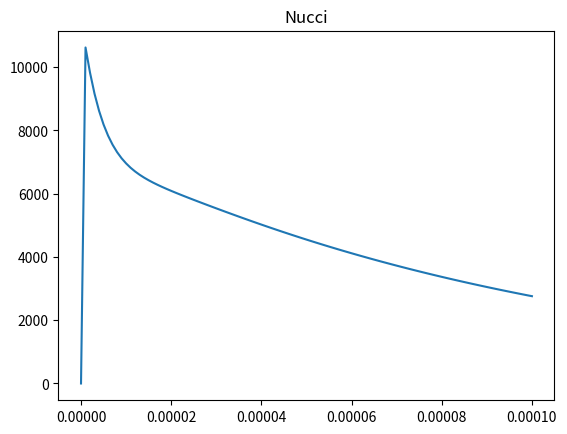
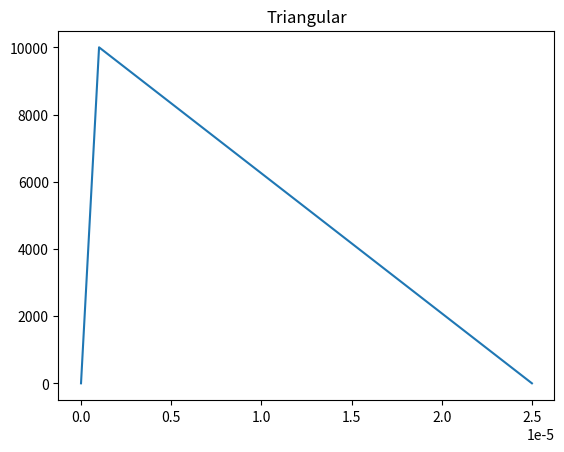

The matplotlib source for these figures, in order: (Note: this script raises an exception after producing the figures.)
#!/usr/bin/python

"""
This program calculates and returns current waveforms to be used in any 
lightning model.

The waveforms that can be implemented are:
    1) nucci_1990:
        This waveform is described in the paper titled "Lightning Return Stroke
        Current Models With Specified Channel-Base Current: A Review
        and Comparison" by Nucci et. al. (1990)
    
    2) triangular:
        A common triangular wave.
        
All functions return a tuple containing two numpy arrays: one for the time axis, and one for the data axis.

For more information on the parameters required for each waveform, take a look
at the documentation in each function definition.
 
Sample Code is provided at the end of the source code in the __main__ method.

"""

import numpy as np
import matplotlib.pyplot as plt
import sys

def gamerota_2012_median_first(t_end, samples, type="neg"):
    """
    Returns the waveform described by Gamerota et. al. (2012) for the median
    first stroke (negative or positive).
    
    Params:
        type (string): "Negative" or "positive". Defines the type of flash.
        t_end (float): Specified the end of the interval for the waveform.
                       The waveform is specified in the interval [0, t_end]
        samples (int): Number of samples between [0, t_end]
    
    Output:
        (t_array_i, i): Tuple containing the current waveform array, i,
                        with its appropriate time array, t_array_i.
    """
    if not(isinstance(type, str)):
        err = "Error: the type parameter must be a string."
        
        return (None, None, err)
        
    type = type.lower()
    
    if "neg" in type:
    
        I0 = np.array( [3, 3, 3, 3, 20 , 15] ) * 1E3 # Amps
        n = np.array( [2, 3, 9, 11, 85, 2] )            # Unitless
        tau_1 = np.array( [4, 4, 4, 4, 4.5, 20]) * 1E-6 # Seconds
        tau_2 = np.array( [20, 20, 20, 20, 23, 240] ) * 1E-6    #Seconds
        
    elif "pos" in type:
    
        I0 = np.array( [20, 5, 6, 7] ) * 1E3 # Amps
        n = np.array( [116, 3, 2.5, 4] )            # Unitless
        tau_1 = np.array( [6, 9, 8, 6]) * 1E-6  # Seconds
        tau_2 = np.array( [50, 30, 30, 30] ) * 1E-6 #Seconds
    
    else:
        err = "Error: Unkown type. Use \"positive\" or \"negative\"."
        
        return (None, None, err)
        
     
    delta_t = float(t_end) / samples
    t_array_i = np.arange(0,t_end,delta_t)

    i = np.zeros(t_array_i.shape[0])

    for tt in xrange(i.shape[0]):
        for k in xrange(I0.shape[0]):
            eta_k = np.exp(-tau_1[k]*(n[k]*(tau_2[k]/tau_1[k]))**(1/n[k]) \
                           / tau_2[k])
                       
            i[tt] += (I0[k] * np.exp(-t_array_i[tt]/tau_2[k]) * \
                     (t_array_i[tt]/tau_1[k])**n[k]) / (eta_k * (1 + \
                     (t_array_i[tt]/tau_1[k])**n[k]))
    
    return (t_array_i, i, None)

def gamerota_2012_median_cc(t_end, samples, type="neg"):
    """
    Returns the waveform described by Gamerota et. al. (2012) for the median
    continuing current (negative or positive).
    
    Params:
        type (string): "Negative" or "positive". Defines the type of flash.
        t_end (float): Specified the end of the interval for the waveform.
                       The waveform is specified in the interval [0, t_end]
        samples (int): Number of samples between [0, t_end]
    
    Output:
        (t_array_i, i): Tuple containing the current waveform array, i,
                        with its appropriate time array, t_array_i.   
    """
    
    if not(isinstance(type, str)):
        err = "Error: the type parameter must be a string."
        
        return (None, None, err)
        
    type = type.lower()
    
    if "neg" in type:
    
        I0 = np.array( [200] ) # Amps
        n = np.array( [9] )         # Unitless
        tau_1 = np.array( [4]) * 1E-6   # Seconds
        tau_2 = np.array( [70] ) * 1E-6 #Seconds
        
    elif "pos" in type:
        I0 = np.array( [4] ) * 1E3 # Amps
        n = np.array( [9] )         # Unitless
        tau_1 = np.array( [3]) * 1E-6   # Seconds
        tau_2 = np.array( [30] ) * 1E-6 #Seconds
        
    else:
        err = "Error: Unkown type. Use \"positive\" or \"negative\"."
        
        return (None, None, err)
    
    delta_t = float(t_end) / samples
    t_array_i = np.arange(0,t_end,delta_t)
    
    i = np.zeros(t_array_i.shape[0])
    
    for tt in xrange(i.shape[0]):
        for k in xrange(I0.shape[0]):
            eta_k = np.exp(-tau_1[k]*(n[k]*(tau_2[k]/tau_1[k]))**(1/n[k]) \
                           / tau_2[k])
                           
            i[tt] += (I0[k] * np.exp(-t_array_i[tt]/tau_2[k]) * \
                     (t_array_i[tt]/tau_1[k])**n[k]) / (eta_k * (1 + \
                     (t_array_i[tt]/tau_1[k])**n[k]))
         
    return (t_array_i, i, None)

def gamerota_2012_median_subsequent(t_end, samples, type="neg"):
    """
    Returns the waveform described by Gamerota et. al. (2012) for the median
    subsequent stroke (negative or positive).
    
    Params:
        type (string): "Negative" or "positive". Defines the type of flash.
        t_end (float): Specified the end of the interval for the waveform.
                       The waveform is specified in the interval [0, t_end]
        samples (int): Number of samples between [0, t_end]
    
    Output:
        (t_array_i, i): Tuple containing the current waveform array, i,
                        with its appropriate time array, t_array_i.    
    """
    
    if not(isinstance(type, str)):
        err = "Error: the type parameter must be a string."
        
        return (None, None, err)
        
    type = type.lower()
    
    if "neg" in type:
    
        I0 = np.array( [7.5, 5] ) * 1E3 # Amps
        n = np.array( [55, 2] )         # Unitless
        tau_1 = np.array( [1.1, 1.2]) * 1E-6    # Seconds
        tau_2 = np.array( [15, 500] ) * 1E-6    #Seconds
        
    elif "pos" in type:
        err = "Error: Waveform not defined for positive subsequent strokes."

        return (None, None, err)
        
    else:
        err = "Error: Unkown type. Use \"positive\" or \"negative\"."
        
        return (None, None, err)
    
    delta_t = float(t_end) / samples
    t_array_i = np.arange(0,t_end,delta_t)
    
    i = np.zeros(t_array_i.shape[0])
    
    for tt in xrange(i.shape[0]):
        for k in xrange(I0.shape[0]):
            eta_k = np.exp(-tau_1[k]*(n[k]*(tau_2[k]/tau_1[k]))**(1/n[k]) \
                           / tau_2[k])
                           
            i[tt] += (I0[k] * np.exp(-t_array_i[tt]/tau_2[k]) * \
                     (t_array_i[tt]/tau_1[k])**n[k]) / (eta_k * (1 + \
                     (t_array_i[tt]/tau_1[k])**n[k]))
    
    return (t_array_i, i, None)
    
def jerauld_di_dt_2007(alpha, beta, Tpeak, gamma, t_end, samples):
    """
    Returns the di/dt waveform described by Jerauld (2007).
    
    Params:
        alpha (list of floats): [alpha1, alpha2] as specified in the paper
        beta (float): as described in the paper
        Tpeak (float): as described in the paper
        gamma (float): as described in the paper
        t_end (float): Specified the end of the interval for the waveform.
                       The waveform is specified in the interval [0, t_end]
        samples (int): Number of samples between [0, t_end]
    
    Output:
        (t_array_i, di): Tuple containing the current derivative waveform 
                         array, di, with its appropriate time array, t_array_i.
    """
    
    try:
        alpha1 = alpha[0]
        alpha2 = alpha[1]
        
    except TypeError as e:
        err = "Error: Input I must be a list of the form [I01, I02]"
        
        return (None, None, err)
        
    except IndexError as e:
        err = "Error: Not enough items in the list. Input alpha must be a \
               list of the form [alpha1, alpha2]"

        return (None, None, err)
        
    delta_t = float(t_end) / samples
    t_array_i = np.arange(0,t_end,delta_t)
    
    di = ( alpha1 / ( 1 + ( (t_array_i - Tpeak) / gamma )**2 ) +\
           alpha2 / ( 1 + ( (t_array_i - Tpeak) / (0.5*Tpeak) )**2 )) *\
         ( (1 + beta) / ( 1 + np.exp( (t_array_i - Tpeak - 3*gamma)/gamma) ) -\
           beta )*\
         ( 1 - 1 / ( 1 + np.exp( 4 * (t_array_i - 0.5 * Tpeak) / Tpeak ) ) )
    
    return (t_array_i, di, None)

def nucci_1990(I, tau, eta, t_end, samples):
    """
    Returns the waveform described by Nucci et. al. (1990).
    
    Params:
        I (list of floats): [I01, I02] as specified in the paper
        tau (list of floats): [tau_1, tau_2, tau_3, tau_4] as specified in 
                              the paper
        eta (float): as described in the paper
        t_end (float): Specified the end of the interval for the waveform.
                       The waveform is specified in the interval [0, t_end]
        samples (int): Number of samples between [0, t_end]
    
    Output:
        (t_array_i, i): Tuple containing the current waveform array, i,
                        with its appropriate time array, t_array_i.
    """
            
    try:
        I01 = I[0]
        I02 = I[1]
        
    except TypeError:
        err = "Error: Input I must be a list of the form [I01, I02]"
        
        return (None, None, err)
    
    except IndexError:
        err = "Error: Not enough items in the list. Input I must be a \
               list of the form [I01, I02]"

        return (None, None, err)
    
    try:
        tau_1 = tau[0]
        tau_2 = tau[1]
        tau_3 = tau[2]
        tau_4 = tau[3]
        
    except TypeError:
        err = "Error: Input tau must be a list of the form [tau_1, tau_2 \
               tau_3, tau_4]"
   
        return (None, None, err)
    
    except IndexError:
        err = "Error: Not enough items in the list. Input tau must be \
               a  list of the form [tau_1, tau_2, tau_3, tau_4]"

        return (None, None, err)
    
    delta_t = float(t_end) / samples
    t_array_i = np.arange(0,t_end,delta_t)
    
    i = (I01 * (t_array_i/tau_1)**2)/(eta * ((t_array_i/tau_1)**2 + 1)) * \
         np.exp(-t_array_i/tau_2) + I02 * (np.exp(-t_array_i/tau_3) - \
         np.exp(-t_array_i/tau_4))
    
    return (t_array_i, i, None)

def triangular(peak, peak_time, t_end, samples):
    """
    Returns a triangular wake that peaks to value "peak" at time
    "peak_time".
    
    Params:
        peak (float): The peak value of the wave
        peak_time (float) : The time at which peak occurs
        t_end (float): Specified the end of the interval for the waveform.
                       The waveform is specified in the interval [0, t_end]
        samples (int): Number of samples between [0, t_end]
                              
    Output:
        (t_array_i, i): Tuple containing the current waveform array, i,
                        with its appropriate time array, t_array_i.
    """
            
    delta_t = float(t_end) / samples
    t_array_i = np.arange(0, t_end, delta_t)
    
    peak_index = int(peak_time/delta_t)
    t_max_i = t_array_i[-1]
    
    i = np.zeros(t_array_i.shape[0])
    i[0:(peak_index+1)] = (peak/peak_time)*t_array_i[0:(peak_index+1)]
    i[(peak_index+1):] = -(peak/(t_max_i-peak_time))* \
    (t_array_i[(peak_index+1):]-t_max_i)
        
    return (t_array_i, i)        
    
def heidler(I0, tau1, tau2, n, t_end, samples):
    """
    Returns a Heidler function as defined in Heidler et al (1999).
    
    Params:
        I0 (float): The peak value of the wave
        tau1 (float): The time constant of the wave-rise-time
        tau2 (float): The time constant of the wave-decay-time
        n (integer): The wave steepness factor
        t_end (float): Specified the end of the interval for the waveform.
                       The waveform is specified in the interval [0, t_end]
        samples (int): Number of samples between [0, t_end]
                              
    Output:
        (t_array_i, i): Tuple containing the current waveform array, i,
                        with its appropriate time array, t_array_i.
        
    """
    
    delta_t = float(t_end) / samples
    t_array_i = np.arange(0, t_end, delta_t)
    
    eta = np.exp(-tau1/tau2 * (n*tau2/tau1)**(1.0/(n+1)))   
    
    i = ( I0 * (t_array_i/tau1)**n * np.exp(-t_array_i/tau2) ) / \
        ( eta * (1 + (t_array_i/tau1)**n) )
        
    return (t_array_i, i)
    
        
if __name__ == "__main__":
    # Note: The functions return None if there is an error so always test for
    # errors before using their output
    
    ### Nucci 1990
    (t_array_i, i, err) = nucci_1990(I=[9.9E3,7.5E3], tau=[0.072E-6, 5E-6, 100E-6, 6E-6], eta=0.845, t_end=100E-6, samples=100)
    
    if err:
        print(err)
        
    else:
        plt.figure("Nucci")
        plt.plot(t_array_i, i)
        plt.title("Nucci")
        plt.show()
    
    
    ### Triangular
    (t_array_i, i) = triangular(peak=1E4, peak_time=1E-6, t_end=25E-6, samples=100)
    
    plt.figure("Triangular")
    plt.plot(t_array_i, i)
    plt.title("Triangular")
    plt.show()
    
    ### Gamerota 2012
    
    # First Strokes
    (t_array_i, i, err) = gamerota_2012_median_first(type="neg", t_end=60E-6, \
                                                samples=180)
    if err:
        print(err)
        
    else:
        plt.figure("Gamerota Median First Negative")
        plt.plot(t_array_i, i)
        plt.title("Gamerota Median First Negative")
        plt.show()
    
      
    (t_array_i, i, err) = gamerota_2012_median_first(type="pos", t_end=60E-6, \
                                                samples=180)
    if err:
        print(err)
        
    else:
        plt.figure("Gamerota Median First Positive")
        plt.plot(t_array_i, i)
        plt.title("Gamerota Median First Positive")
        plt.show()
    
    
    # Subsequent Strokes
    (t_array_i, i, err) = gamerota_2012_median_subsequent(type="neg", t_end=60E-6, \
                                                     samples=180)
    
    if err:
        print(err)
        
    else:
        plt.figure("Gamerota Median Subsequent Negative")
        plt.plot(t_array_i, i)
        plt.title("Gamerota Median Subsequent Negative")
        plt.show()  
      
      
    (t_array_i, i, err) = gamerota_2012_median_subsequent(type="pos", t_end=60E-6, \
                                                     samples=180)
    
    if err:
        print(err)
        
    else:
        plt.figure("Gamerota Median Subsequent Positive")
        plt.plot(t_array_i, i)
        plt.title("Gamerota Median Subsequent Positive")
        plt.show()  
